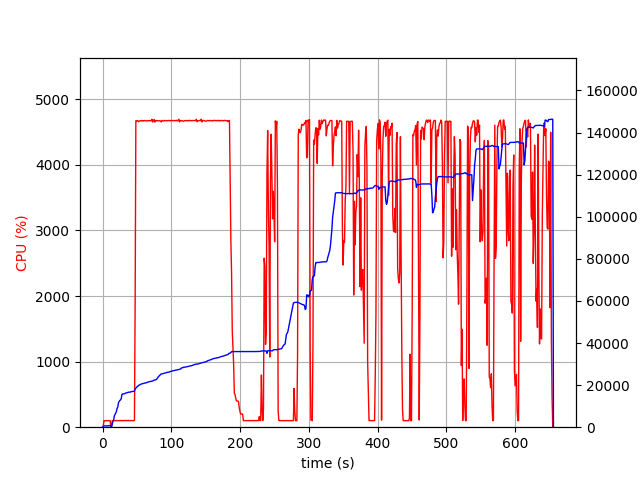

The table this chart was drawn from, first rows:
elapsed_time, nproc, cpu, mem_real, mem_virtual
3.62396240234375e-05, 2, 0.0, 15.61, 3195
1.006, 4, 6.0, 380.5, 4037
2.014, 4, 99.3, 603.5, 4273
3.022, 4, 100.2, 624.5, 4315
4.03, 4, 99.2, 631.3, 4341
5.038, 4, 100.2, 632.8, 4341
6.045, 4, 99.3, 626.6, 4341
7.052, 4, 99.3, 614.7, 4341
8.06, 4, 99.2, 646.6, 4369
9.067, 4, 100.2, 700.6, 4429
10.08, 4, 99.2, 756.6, 4469
11.08, 4, 99.9, 810.6, 4573
12.09, 2, 0.0, 22.26, 3202
13.1, 2, 0.0, 196.8, 3596
14.11, 2, 101.0, 1414, 5722
15.12, 2, 100.0, 2734, 8010
16.13, 2, 100.0, 3372, 8020
17.14, 2, 100.0, 5378, 12244
18.15, 2, 99.1, 6020, 12244
19.16, 2, 101.0, 6662, 12416
20.17, 2, 100.1, 7510, 15680
21.18, 2, 100.0, 8928, 15918
22.19, 2, 100.0, 9652, 15918
23.2, 2, 100.0, 11706, 19502
24.21, 2, 99.1, 12260, 19502
25.22, 2, 100.0, 12742, 19758
26.23, 2, 101.0, 12984, 19758
27.24, 2, 100.0, 13608, 24894
28.25, 2, 103.0, 15632, 25214
29.26, 2, 100.1, 15782, 25214
30.27, 2, 100.1, 15854, 25214
31.28, 2, 99.1, 15860, 25214
32.29, 2, 104.1, 15940, 25598
33.3, 2, 101.9, 16196, 25598
34.31, 2, 100.9, 16290, 25598
35.32, 2, 99.1, 16352, 26046
36.33, 2, 101.0, 16407, 26046
37.34, 2, 104.0, 16634, 26046
38.35, 2, 100.0, 16637, 26046
39.36, 2, 100.0, 16639, 26046
40.37, 2, 100.1, 16639, 26046
41.38, 2, 101.9, 16907, 26558
42.39, 2, 100.1, 16919, 26558
43.4, 2, 100.0, 16951, 26558
44.41, 2, 100.1, 17001, 26558
45.42, 2, 99.0, 17057, 26558
46.43, 2, 106.0, 17163, 26578
47.43, 2, 1904, 18124, 31115
48.45, 2, 4671, 18586, 31621
49.47, 2, 4671, 18841, 31909
50.49, 2, 4675, 19383, 32553
51.52, 2, 4668, 19491, 32641
52.54, 2, 4657, 19860, 33029
53.57, 2, 4669, 20006, 33185
54.59, 2, 4672, 20199, 33380
55.61, 2, 4670, 20417, 33615
56.64, 2, 4678, 20502, 33677
57.66, 2, 4669, 20637, 33822
58.69, 2, 4674, 20731, 33906
59.71, 2, 4668, 20829, 34007
... 586 more rows
